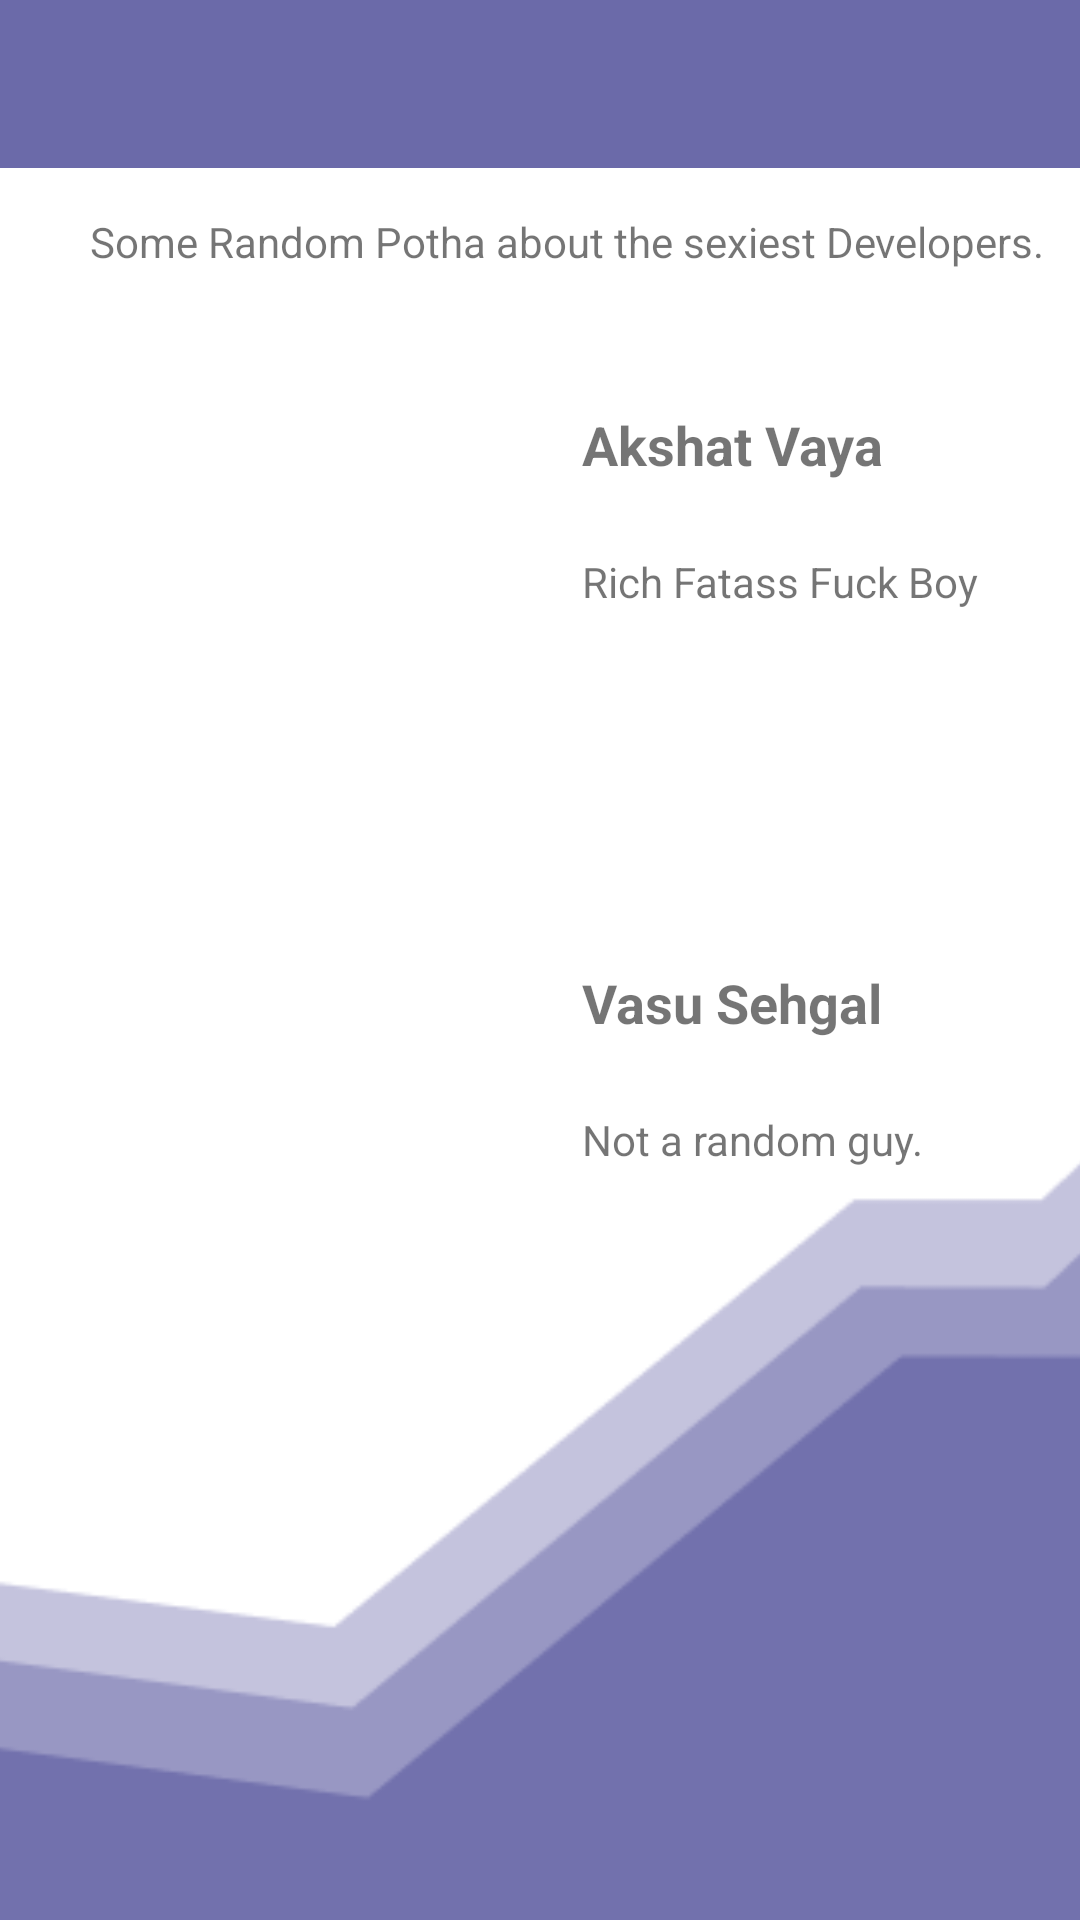

Produce the Android XML layout that renders to this screen, including the resource entries it uses.
<!-- AndroidManifest.xml: application theme AppTheme -->
<!-- res/layout/activity_developers.xml -->
<?xml version="1.0" encoding="utf-8"?>
<androidx.constraintlayout.widget.ConstraintLayout xmlns:android="http://schemas.android.com/apk/res/android"
    xmlns:app="http://schemas.android.com/apk/res-auto"
    xmlns:tools="http://schemas.android.com/tools"
    android:layout_width="match_parent"
    android:layout_height="match_parent"
    android:background="#FFFFFF"
    tools:context=".Developers">

    <ImageView
        android:id="@+id/imageView18"
        android:layout_width="584dp"
        android:layout_height="285dp"
        app:layout_constraintBottom_toBottomOf="parent"
        app:layout_constraintEnd_toEndOf="parent"
        app:layout_constraintStart_toStartOf="parent"
        app:srcCompat="@drawable/frame" />

    <TextView
        android:id="@+id/textView5"
        android:layout_width="wrap_content"
        android:layout_height="wrap_content"
        android:layout_marginStart="30dp"
        android:layout_marginTop="15dp"
        android:text="Some Random Potha about the sexiest Developers."
        app:layout_constraintStart_toStartOf="parent"
        app:layout_constraintTop_toBottomOf="@+id/toolbar3" />

    <androidx.appcompat.widget.Toolbar
        android:id="@+id/toolbar3"
        android:layout_width="match_parent"
        android:layout_height="wrap_content"
        android:background="#6B6AA9"
        android:minHeight="?attr/actionBarSize"
        android:theme="?attr/actionBarTheme"
        app:layout_constraintEnd_toEndOf="parent"
        app:layout_constraintStart_toStartOf="parent"
        app:layout_constraintTop_toTopOf="parent" />

    <androidx.constraintlayout.widget.ConstraintLayout
        android:id="@+id/constraintLayout2"
        android:layout_width="match_parent"
        android:layout_height="wrap_content"
        android:layout_marginStart="24dp"
        android:layout_marginTop="30dp"
        android:layout_marginEnd="24dp"
        android:background="@drawable/rounded_button_transparent"
        android:backgroundTint="#D9C4C4C4"
        app:layout_constraintEnd_toEndOf="parent"
        app:layout_constraintHorizontal_bias="0.0"
        app:layout_constraintStart_toStartOf="parent"
        app:layout_constraintTop_toBottomOf="@+id/textView5">

        <ImageView
            android:id="@+id/imageView12"
            android:layout_width="130dp"
            android:layout_height="130dp"
            android:layout_margin="16dp"
            app:layout_constraintBottom_toBottomOf="parent"
            app:layout_constraintStart_toStartOf="parent"
            app:layout_constraintTop_toTopOf="parent"
            tools:srcCompat="@tools:sample/avatars" />

        <TextView
            android:id="@+id/textView6"
            android:layout_width="wrap_content"
            android:layout_height="wrap_content"
            android:layout_marginStart="24dp"
            android:text="Akshat Vaya"
            android:textSize="18sp"
            android:textStyle="bold"
            app:layout_constraintStart_toEndOf="@+id/imageView12"
            app:layout_constraintTop_toTopOf="@+id/imageView12" />

        <TextView
            android:id="@+id/textView10"
            android:layout_width="wrap_content"
            android:layout_height="wrap_content"
            android:layout_marginStart="24dp"
            android:layout_marginTop="24dp"
            android:text="Rich Fatass Fuck Boy"
            app:layout_constraintStart_toEndOf="@+id/imageView12"
            app:layout_constraintTop_toBottomOf="@+id/textView6" />
    </androidx.constraintlayout.widget.ConstraintLayout>

    <androidx.constraintlayout.widget.ConstraintLayout
        android:layout_width="match_parent"
        android:layout_height="wrap_content"
        android:layout_marginStart="24dp"
        android:layout_marginTop="24dp"
        android:layout_marginEnd="24dp"
        android:background="@drawable/rounded_button_transparent"
        android:backgroundTint="#D9C4C4C4"
        app:layout_constraintEnd_toEndOf="parent"
        app:layout_constraintHorizontal_bias="0.0"
        app:layout_constraintStart_toStartOf="parent"
        app:layout_constraintTop_toBottomOf="@+id/constraintLayout2">

        <ImageView
            android:id="@+id/imageView13"
            android:layout_width="130dp"
            android:layout_height="130dp"
            android:layout_margin="16dp"
            android:scaleType="centerCrop"
            app:layout_constraintBottom_toBottomOf="parent"
            app:layout_constraintStart_toStartOf="parent"
            app:layout_constraintTop_toTopOf="parent"
            tools:srcCompat="@drawable/vasu" />

        <TextView
            android:id="@+id/textView9"
            android:layout_width="wrap_content"
            android:layout_height="wrap_content"
            android:layout_marginStart="24dp"
            android:text="Vasu Sehgal"
            android:textSize="18sp"
            android:textStyle="bold"
            app:layout_constraintStart_toEndOf="@+id/imageView13"
            app:layout_constraintTop_toTopOf="@+id/imageView13" />

        <TextView
            android:id="@+id/textView11"
            android:layout_width="wrap_content"
            android:layout_height="wrap_content"
            android:layout_marginStart="24dp"
            android:layout_marginTop="24dp"
            android:text="Not a random guy."
            app:layout_constraintStart_toEndOf="@+id/imageView13"
            app:layout_constraintTop_toBottomOf="@+id/textView9" />
    </androidx.constraintlayout.widget.ConstraintLayout>

</androidx.constraintlayout.widget.ConstraintLayout>
<!-- resources referenced by this layout -->
<resources>
  <!-- drawable frame: png bitmap (drawable, 4516 bytes) -->
  <!-- drawable vasu: jpg bitmap (drawable, 143156 bytes) -->
  <style name="AppTheme" parent="Theme.AppCompat.Light.DarkActionBar">
          
          <item name="colorPrimary">@color/colorPrimary</item>
          <item name="colorPrimaryDark">@color/colorPrimaryDark</item>
          <item name="colorAccent">@color/colorAccent</item>
          <item name="windowActionBar">false</item>
          <item name="windowNoTitle">true</item>
      </style>
  <color name="colorPrimary">#6B6AA9</color>
  <color name="colorPrimaryDark">#3700B3</color>
  <color name="colorAccent">#569A1C</color>
</resources>
